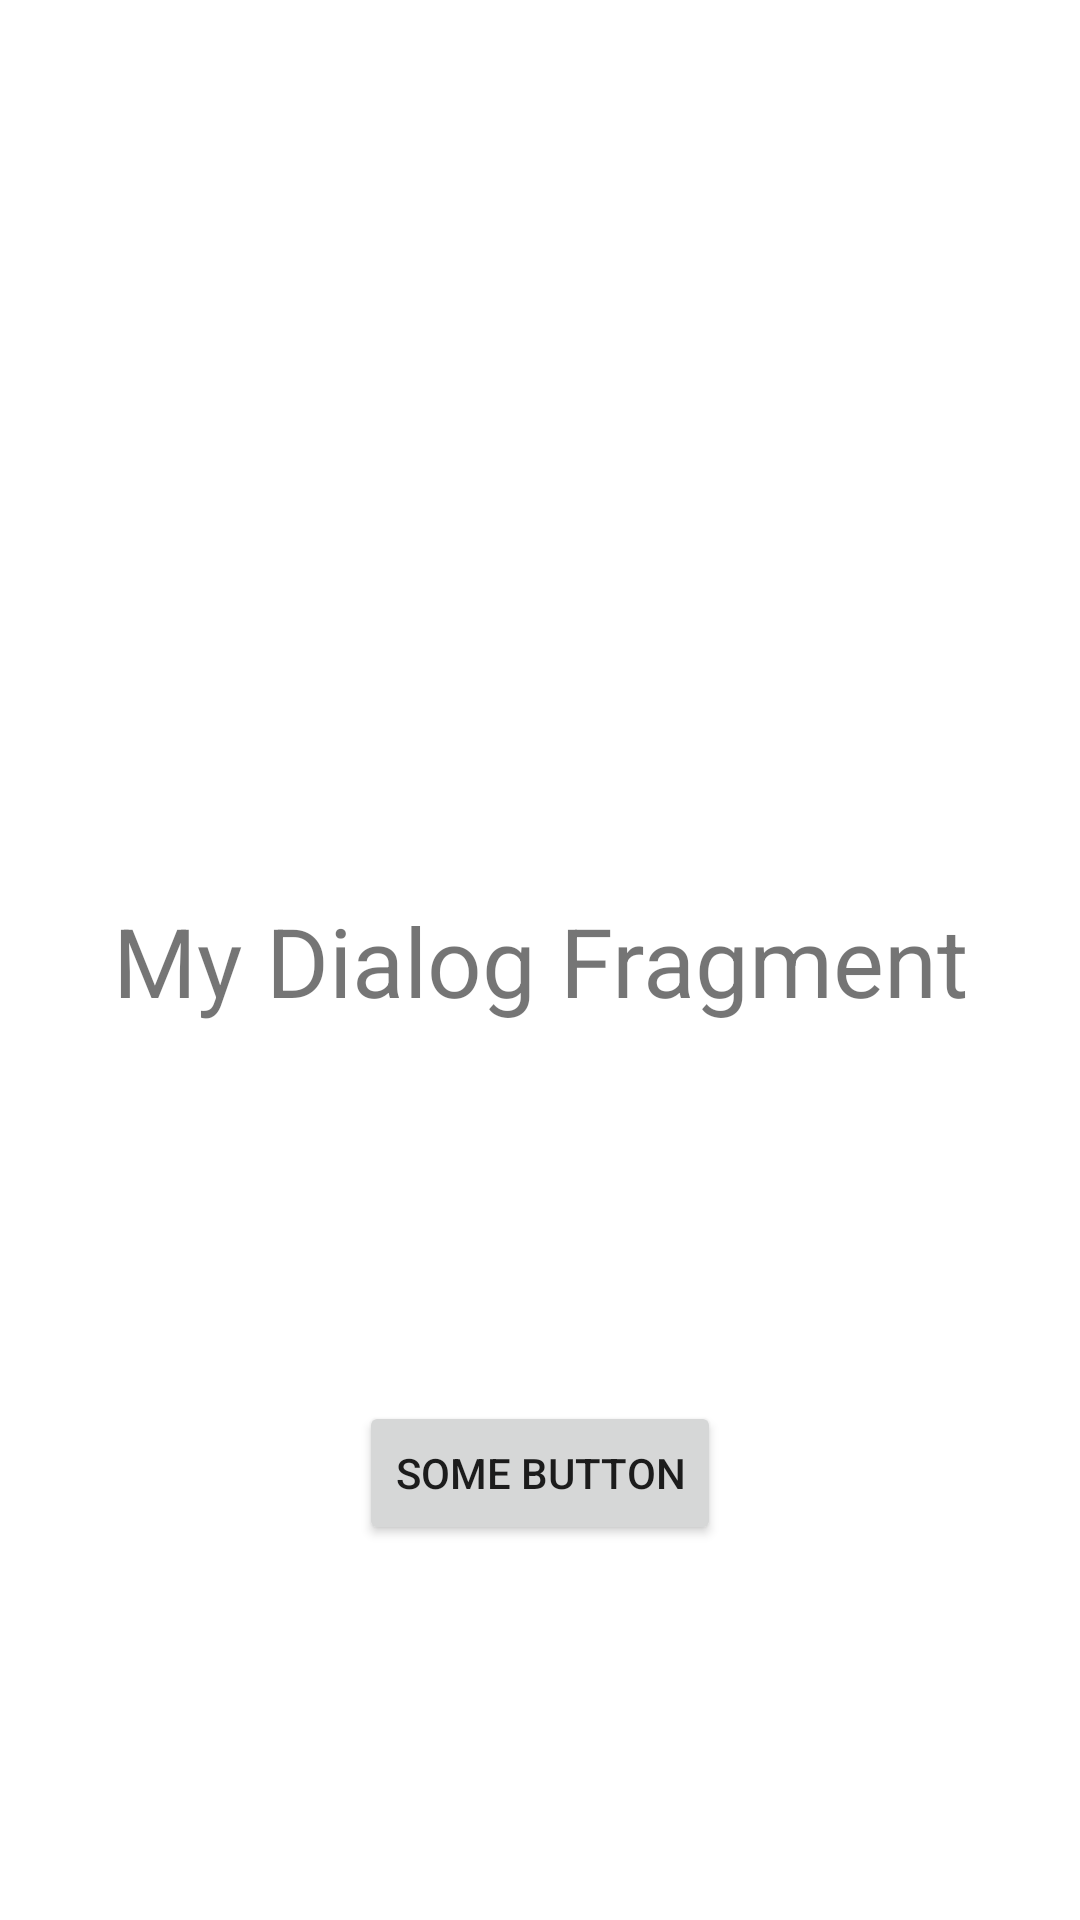

The Android layout XML behind this screen, and the referenced resources:
<!-- AndroidManifest.xml: application theme Theme.BuryachenkoHW11AndroidApp3 -->
<!-- res/layout/dialog_fragment.xml -->
<?xml version="1.0" encoding="utf-8"?>
<androidx.constraintlayout.widget.ConstraintLayout
    xmlns:android="http://schemas.android.com/apk/res/android"
    xmlns:app="http://schemas.android.com/apk/res-auto"
    android:layout_width="match_parent"
    android:layout_height="match_parent">

    <TextView
        android:id="@+id/textView2"
        android:layout_width="wrap_content"
        android:layout_height="wrap_content"
        android:text="My Dialog Fragment"
        android:textSize="32sp"
        android:layout_margin="32dp"
        app:layout_constraintBottom_toBottomOf="parent"
        app:layout_constraintEnd_toEndOf="parent"
        app:layout_constraintStart_toStartOf="parent"
        app:layout_constraintTop_toTopOf="parent" />

    <Button
        android:layout_width="wrap_content"
        android:layout_height="wrap_content"
        android:text="Some Button"
        android:layout_margin="32dp"
        app:layout_constraintBottom_toBottomOf="parent"
        app:layout_constraintEnd_toEndOf="parent"
        app:layout_constraintStart_toStartOf="parent"
        app:layout_constraintTop_toBottomOf="@+id/textView2" />

</androidx.constraintlayout.widget.ConstraintLayout>
<!-- resources referenced by this layout -->
<resources>
  <style name="Theme.BuryachenkoHW11AndroidApp3" parent="Theme.MaterialComponents.DayNight.DarkActionBar">
          
          <item name="colorPrimary">@color/purple_500</item>
          <item name="colorPrimaryVariant">@color/purple_700</item>
          <item name="colorOnPrimary">@color/white</item>
          
          <item name="colorSecondary">@color/teal_200</item>
          <item name="colorSecondaryVariant">@color/teal_700</item>
          <item name="colorOnSecondary">@color/black</item>
          
          <item name="android:statusBarColor" tools:targetApi="l">?attr/colorPrimaryVariant</item>
          
      </style>
  <!-- not gathered from this repository: default colours our renderer supplied (Android Studio template values) -->
  <color name="purple_500">#FF6200EE</color>
  <color name="purple_700">#FF3700B3</color>
  <color name="teal_200">#FF03DAC5</color>
  <color name="teal_700">#FF018786</color>
  <color name="black">#FF000000</color>
  <color name="white">#FFFFFFFF</color>
</resources>
